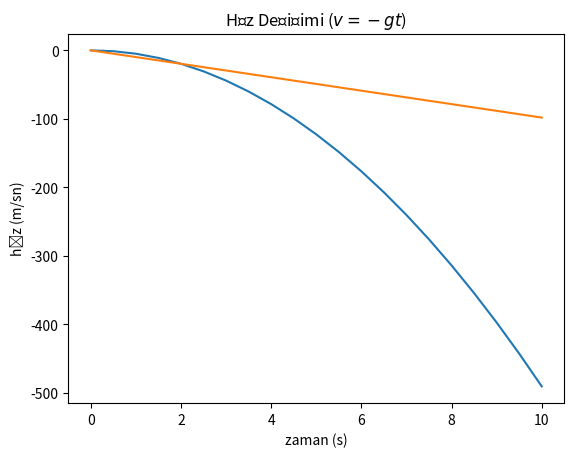

This chart was generated by the following Python code:
# -*- coding: utf-8 -*-
"""
Serbest düşüş örneği v1.

Fonksiyon tanımlama ve range detayı.
"""
# sonradan gerekecek kütüphanelerini çağır
import matplotlib.pyplot as plt

# Kütleçekimi Sabiti [m/s^2]
gDünya = 9.81

# bitiş zamanı (sn)
tSon = 10 
# adım büyüklüğü (sn)
tAdım = 0.5


# başlangıç zamanı, irtifa ve hız
t0 = 0 
h0 = 0
v0 = 0

# Zaman, yükseklik ve hız listelerini oluştur
tList = []
hListDünya = []
vListDünya = []

# Normal inline method
def h(t, h0=0, g=gDünya):
    """Verilen bir t zamanı için irtifayı döndürür ($ h(t) = h_0 - \frac{1}{2} g t^2 $)"""
    return h0 + (-1/2 * g * t**2)

# Lambda method
v = lambda t, vy0=0, g=gDünya: vy0 + ( -g*t )
#    """Verilen bir t zamanı için hızı döndürür ($ v(t) = v_0 - g t $)"""


t = t0 
while t<=tSon:
    hListDünya.append( h(t, h0) )
    vListDünya.append( v(t, v0) )
    tList.append(t)
    t += tAdım

# Zaman listesinin ilk 3 elemanını ekrana bas
print(tList[:3])
# Yükseklik listesinin ilk 3 elemanını ekrana bas
print(hListDünya[:3])
# Hız listesinin ilk 3 elemanını ekrana bas
print(vListDünya[:3])

# Yükseklik grafiği
#plt.subplot(211)
plt.plot( tList , hListDünya)

plt.title(r"Yükseklik Değişimi ($ h = \frac{1}{2} g t^2 $)")
plt.xlabel("zaman (s)")
plt.ylabel('yükseklik (m)')
#plt.legend(loc=3)

plt.show()

# Hız grafiği
#plt.subplot(212)
plt.plot( tList , vListDünya)

plt.title(r"Hız Değişimi ($ v = -gt $)")
plt.xlabel("zaman (s)")
plt.ylabel("hız (m/sn)")
#plt.legend(loc=3)

plt.show()